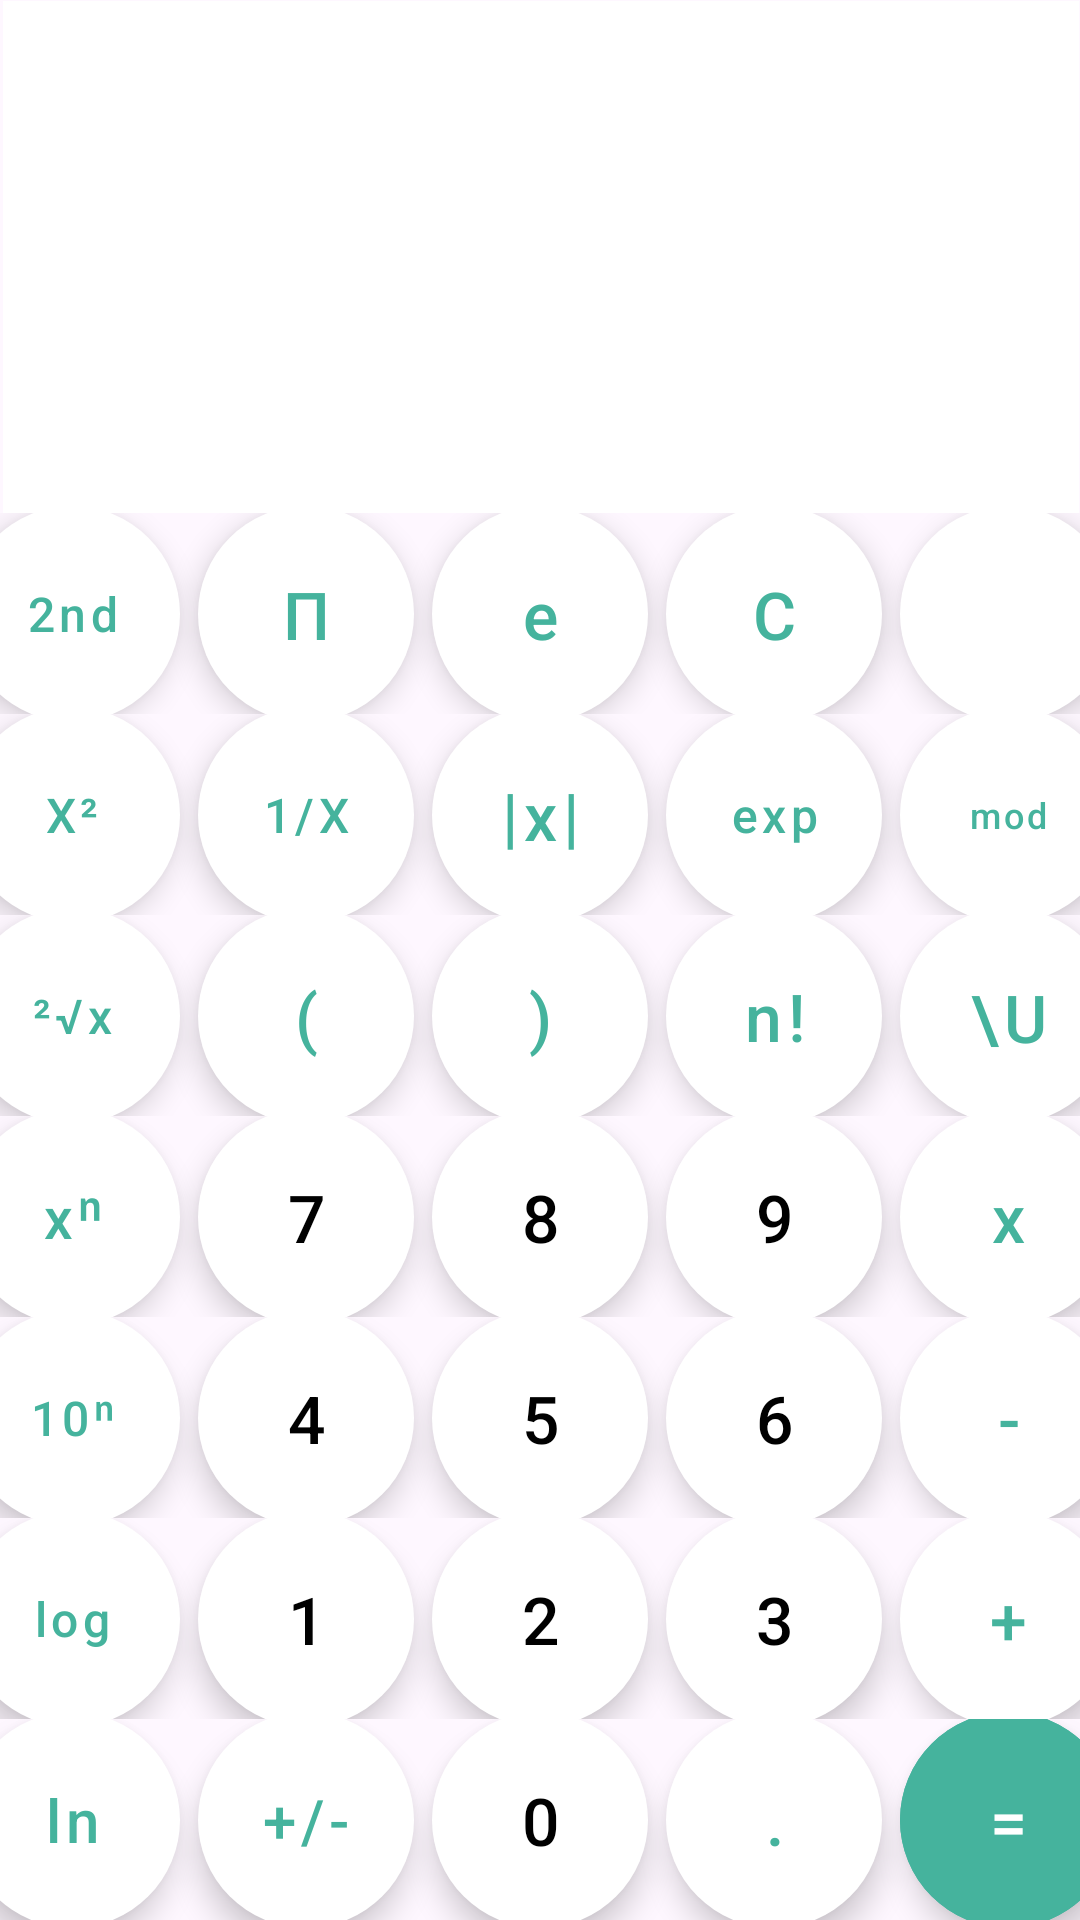

The Android layout XML behind this screen, and the referenced resources:
<!-- AndroidManifest.xml: application theme Theme.Calculatrice -->
<!-- res/layout/activity_main2.xml -->
<?xml version="1.0" encoding="utf-8"?>
<LinearLayout xmlns:android="http://schemas.android.com/apk/res/android"
    xmlns:app="http://schemas.android.com/apk/res-auto"
    xmlns:tools="http://schemas.android.com/tools"
    android:layout_width="match_parent"
    android:layout_height="match_parent"
    android:orientation="vertical"
    android:layout_marginTop="0.5dp"
    tools:context=".MainActivity2">

    <LinearLayout
        android:layout_marginTop="0.1dp"
        android:layout_marginLeft="0.9dp"
        android:layout_marginRight="0.1dp"
        android:background="@android:color/white"
        android:layout_width="match_parent"
        android:layout_height="0dp"
        android:layout_weight="3">

        <TextView
            android:id="@+id/textView_input_numbers"
            android:layout_width="match_parent"
            android:layout_height="wrap_content"
            android:layout_marginTop="140dp"
            android:layout_marginRight="10dp"
            android:gravity="end"
            android:textColor="@color/btnBackground2"
            android:textSize="40sp" />

    </LinearLayout>

    <LinearLayout
        android:layout_width="match_parent"
        android:layout_height="10dp"
        android:layout_weight="1"
        android:gravity="center"
        android:orientation="horizontal"
        >

        <com.google.android.material.button.MaterialButton
            android:id="@+id/button_2nd"
            style="@style/operationbuttonSientific"
            android:textSize="16dp"
            android:text="2nd"
            android:textAllCaps="false"
            />
        <com.google.android.material.button.MaterialButton
            android:id="@+id/button_pi"
            style="@style/operationbuttonSientific"
            android:textSize="22dp"
            android:text="π"
            />
        <com.google.android.material.button.MaterialButton
            android:id="@+id/button_expo"
            style="@style/operationbuttonSientific"
            android:textSize="22dp"
            android:text="e"
            android:textAllCaps="false"
            />
        <com.google.android.material.button.MaterialButton
            android:id="@+id/button_clear"
            style="@style/operationbuttonSientific"
            android:textSize="22dp"
            android:text="C"
            />

        <com.google.android.material.button.MaterialButton
            android:id="@+id/button_backspace"
            style="@style/operationbuttonSientific"
            android:textSize="22dp"
            app:icon="@drawable/baseline_backspace_24"
            app:iconTint="@color/btnBackground2"
            />
    </LinearLayout>

    <LinearLayout
        android:layout_width="match_parent"
        android:layout_height="10dp"
        android:layout_weight="1"
        android:gravity="center"
        android:orientation="horizontal">

        <com.google.android.material.button.MaterialButton
            android:id="@+id/button_pow2"
            style="@style/operationbuttonSientific"
            android:textSize="16dp"
            android:text="x²"
            />
        <com.google.android.material.button.MaterialButton
            android:id="@+id/button_Inverse"
            style="@style/operationbuttonSientific"
            android:textSize="16dp"
            android:text="1/x"
            />
        <com.google.android.material.button.MaterialButton
            android:id="@+id/button_ValeureAbsolue"
            style="@style/operationbuttonSientific"
            android:textSize="22dp"
            android:text="|x|"
            android:textAllCaps="false"
            />
        <com.google.android.material.button.MaterialButton
            android:id="@+id/button_exponentielle"
            style="@style/operationbuttonSientific"
            android:textSize="16dp"
            android:text="exp"
            android:textAllCaps="false"
            />

        <com.google.android.material.button.MaterialButton
            android:id="@+id/button_modulo"
            style="@style/operationbuttonSientific"
            android:textSize="12dp"
            android:text="mod"
            android:textAllCaps="false"
            />
    </LinearLayout>
    <LinearLayout
        android:layout_width="match_parent"
        android:layout_height="10dp"
        android:layout_weight="1"
        android:gravity="center"
        android:orientation="horizontal">

        <com.google.android.material.button.MaterialButton
            android:id="@+id/button_racineCarree"
            style="@style/operationbuttonSientific"
            android:textSize="16dp"
            android:text="²√x"
            android:textAllCaps="false"
            />
        <com.google.android.material.button.MaterialButton
            android:id="@+id/button_parOuvrante"
            style="@style/operationbuttonSientific"
            android:textSize="22dp"
            android:text="("
            />

        <com.google.android.material.button.MaterialButton
            android:id="@+id/button_parFermante"
            style="@style/operationbuttonSientific"
            android:textSize="22dp"
            android:text=")"
            />

        <com.google.android.material.button.MaterialButton
            android:id="@+id/button_factorielle"
            style="@style/operationbuttonSientific"
            android:textSize="22dp"
            android:text="n!"
            android:textAllCaps="false"
            />

        <com.google.android.material.button.MaterialButton
            android:id="@+id/button_division"
            style="@style/operationbuttonSientific"
            android:textSize="22dp"
            android:text="\u00F7"
            />
    </LinearLayout>

    <LinearLayout
        android:layout_width="match_parent"
        android:layout_height="10dp"
        android:gravity="center"
        android:layout_weight="1">
        <com.google.android.material.button.MaterialButton
            android:id="@+id/button_puissance"
            style="@style/operationbuttonSientific"
            android:textSize="19dp"
            android:text="xⁿ"
            android:textAllCaps="false"

            />
        <com.google.android.material.button.MaterialButton
            android:id="@+id/button_seven"
            style="@style/digitbuttonScientific"
            android:textSize="22dp"
            android:text="7"
            />

        <com.google.android.material.button.MaterialButton
            android:id="@+id/button_eight"
            style="@style/digitbuttonScientific"
            android:textSize="22dp"
            android:text="8"
            />

        <com.google.android.material.button.MaterialButton
            android:id="@+id/button_nine"
            style="@style/digitbuttonScientific"
            android:textSize="22dp"
            android:text="9"
            />

        <com.google.android.material.button.MaterialButton
            android:id="@+id/button_multiplication"
            style="@style/operationbuttonSientific"
            android:textSize="22dp"
            android:text="x"
            android:textAllCaps="false"
            />
    </LinearLayout>

    <LinearLayout
        android:layout_width="match_parent"
        android:layout_height="10dp"
        android:layout_weight="1"
        android:gravity="center"
        android:orientation="horizontal">

        <com.google.android.material.button.MaterialButton
            android:id="@+id/button_10puissancex"
            style="@style/operationbuttonSientific"
            android:textSize="16dp"
            android:text="10ⁿ"
            android:textAllCaps="false"
            />
        <com.google.android.material.button.MaterialButton
            android:id="@+id/button_four"
            style="@style/digitbuttonScientific"
            android:textSize="22dp"
            android:text="4"
            />

        <com.google.android.material.button.MaterialButton
            android:id="@+id/button_five"
            style="@style/digitbuttonScientific"
            android:textSize="22dp"
            android:text="5"
            />

        <com.google.android.material.button.MaterialButton
            android:id="@+id/button_six"
            style="@style/digitbuttonScientific"
            android:textSize="22dp"
            android:text="6" />

        <com.google.android.material.button.MaterialButton
            android:id="@+id/button_subtraction"
            style="@style/operationbuttonSientific"
            android:text="-"
            android:textSize="22dp" />
    </LinearLayout>

    <LinearLayout
        android:layout_width="match_parent"
        android:layout_height="10dp"
        android:layout_weight="1"
        android:gravity="center"
        android:orientation="horizontal">
        <com.google.android.material.button.MaterialButton
            android:id="@+id/button_log"
            style="@style/operationbuttonSientific"
            android:textSize="16dp"
            android:text="log"
            android:textAllCaps="false"
            />
        <com.google.android.material.button.MaterialButton
            android:id="@+id/button_one"
            style="@style/digitbuttonScientific"
            android:textSize="22dp"
            android:text="1"
            />

        <com.google.android.material.button.MaterialButton
            android:id="@+id/button_two"
            style="@style/digitbuttonScientific"
            android:textSize="22dp"
            android:text="2"
            />

        <com.google.android.material.button.MaterialButton
            android:id="@+id/button_three"
            style="@style/digitbuttonScientific"
            android:textSize="22dp"
            android:text="3"
            />

        <com.google.android.material.button.MaterialButton
            android:id="@+id/button_addition"
            style="@style/operationbuttonSientific"
            android:textSize="22dp"
            android:text="+"
            />
    </LinearLayout>

    <LinearLayout
        android:layout_width="match_parent"
        android:layout_height="10dp"
        android:gravity="center"
        android:layout_weight="1"
        android:orientation="horizontal">

        <com.google.android.material.button.MaterialButton
            android:id="@+id/button_ln"
            style="@style/operationbuttonSientific"
            android:textSize="20dp"
            android:text="ln"
            android:textAllCaps="false"
            />
        <com.google.android.material.button.MaterialButton
            android:id="@+id/button_plusmoins"
            style="@style/operationbuttonSientific"
            android:textSize="20dp"
            android:text="+/-"
            />
        <com.google.android.material.button.MaterialButton
            android:id="@+id/button_zero"
            style="@style/digitbuttonScientific"
            android:textSize="22dp"
            android:text="0"
            />

        <com.google.android.material.button.MaterialButton
            android:id="@+id/button_dot"
            style="@style/operationbuttonSientific"
            android:textSize="22dp"
            android:text="."
            />
        <com.google.android.material.button.MaterialButton
            android:id="@+id/button_equal"
            style="@style/operationbuttonSientific"
            android:textSize="22dp"
            android:text="="
            android:textColor="@color/white"
            android:backgroundTint="@color/btnBackground2"
            />
    </LinearLayout>


</LinearLayout>
<!-- resources referenced by this layout -->
<resources>
  <color name="btnBackground2">#45B39D</color>
  <color name="white">#FFFFFFFF</color>
  <style name="digitbuttonScientific" parent="communbuttonScientific">
  
          <item name="android:textColor">@color/black</item>
      </style>
  <style name="operationbuttonSientific" parent="communbuttonScientific">
          <item name="android:textColor">@color/btnBackground2</item>
      </style>
  <style name="Theme.Calculatrice" parent="Base.Theme.Calculatrice" />
  <style name="communbuttonScientific" parent="Widget.MaterialComponents.ExtendedFloatingActionButton">
          <item name="android:layout_width">72dp</item>
          <item name="android:layout_height">72dp</item>
          <item name="backgroundTint">@color/white</item>
          <item name="cornerRadius">36dp</item>
          <item name="android:textSize">25dp</item>
          <item name="android:layout_margin">3dp</item>
      </style>
  <color name="black">#FF000000</color>
  <style name="Base.Theme.Calculatrice" parent="Theme.Material3.DayNight">
          
          
      </style>
</resources>
